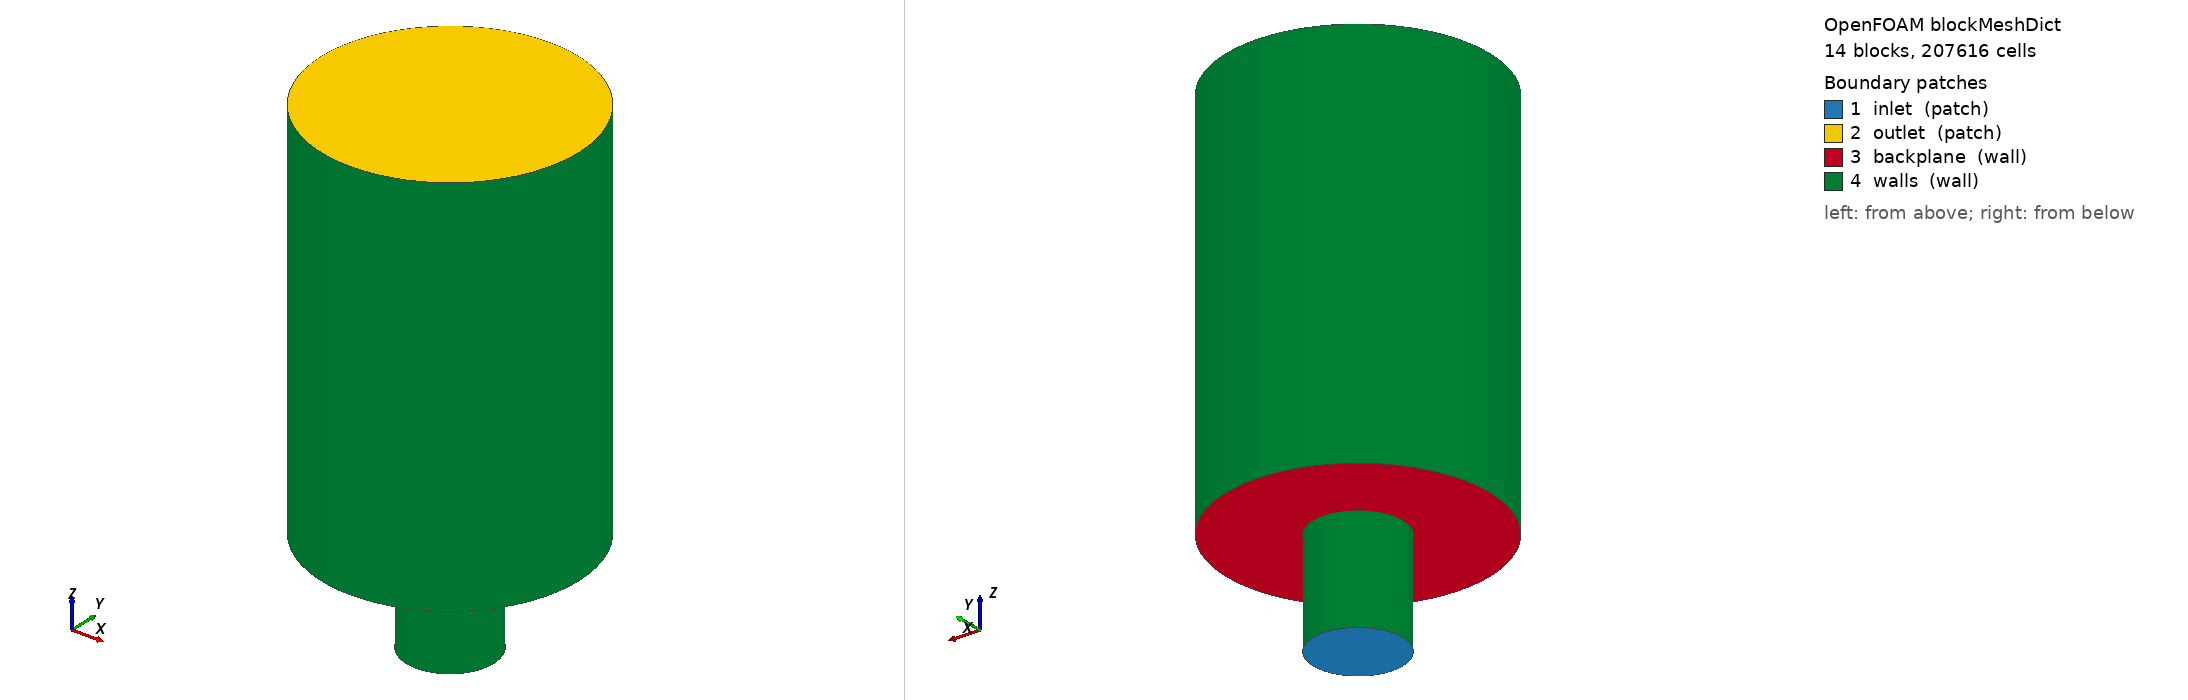

OpenFOAM case: the mesh blockMesh builds from blockMeshDict, 14 block(s), 207616 cells. Boundary patches (legend numbers): 1 inlet (patch), 2 outlet (patch), 3 backplane (wall), 4 walls (wall). Left view from above one corner, right view from below the opposite corner. Boundary conditions: 2 field file(s) under 0/ or 0.orig/; 4 of 4 drawn patches have an entry in a shipped field file.

=== system/blockMeshDict ===
/*--------------------------------*- C++ -*----------------------------------*\
| =========                 |                                                 |
| \\      /  F ield         | OpenFOAM: The Open Source CFD Toolbox           |
|  \\    /   O peration     | Version:  v2412                                 |
|   \\  /    A nd           | Website:  www.openfoam.com                      |
|    \\/     M anipulation  |                                                 |
\*---------------------------------------------------------------------------*/
FoamFile
{
    version     2.0;
    format      ascii;
    class       dictionary;
    object      blockMeshDict;
}
// * * * * * * * * * * * * * * * * * * * * * * * * * * * * * * * * * * * * * //

// Generated by utilities/cylindricalBurnerBlockMesh.py from
//     tutorials/DLBFoam-Hydrogen-Tutorials/geometry/AHEAD.json
// Do not edit by hand -- edit the geometry file and regenerate.
//
// 207,616 cells: butterfly (O-grid) topology, all hexahedra, no cell on the
// axis with a degenerate face.

scale   1;


vertices
(
    ( 0.00601040764 0.00601040764 -0.04 ) //   0  z0 r0 q0
    ( -0.00601040764 0.00601040764 -0.04 ) //   1  z0 r0 q1
    ( -0.00601040764 -0.00601040764 -0.04 ) //   2  z0 r0 q2
    ( 0.00601040764 -0.00601040764 -0.04 ) //   3  z0 r0 q3
    ( 0.01202081528 0.01202081528 -0.04 ) //   4  z0 r1 q0
    ( -0.01202081528 0.01202081528 -0.04 ) //   5  z0 r1 q1
    ( -0.01202081528 -0.01202081528 -0.04 ) //   6  z0 r1 q2
    ( 0.01202081528 -0.01202081528 -0.04 ) //   7  z0 r1 q3
    ( 0.03535533906 0.03535533906 -0.04 ) //   8  z0 r2 q0
    ( -0.03535533906 0.03535533906 -0.04 ) //   9  z0 r2 q1
    ( -0.03535533906 -0.03535533906 -0.04 ) //  10  z0 r2 q2
    ( 0.03535533906 -0.03535533906 -0.04 ) //  11  z0 r2 q3
    ( 0.00601040764 0.00601040764 0 ) //  12  z1 r0 q0
    ( -0.00601040764 0.00601040764 0 ) //  13  z1 r0 q1
    ( -0.00601040764 -0.00601040764 0 ) //  14  z1 r0 q2
    ( 0.00601040764 -0.00601040764 0 ) //  15  z1 r0 q3
    ( 0.01202081528 0.01202081528 0 ) //  16  z1 r1 q0
    ( -0.01202081528 0.01202081528 0 ) //  17  z1 r1 q1
    ( -0.01202081528 -0.01202081528 0 ) //  18  z1 r1 q2
    ( 0.01202081528 -0.01202081528 0 ) //  19  z1 r1 q3
    ( 0.03535533906 0.03535533906 0 ) //  20  z1 r2 q0
    ( -0.03535533906 0.03535533906 0 ) //  21  z1 r2 q1
    ( -0.03535533906 -0.03535533906 0 ) //  22  z1 r2 q2
    ( 0.03535533906 -0.03535533906 0 ) //  23  z1 r2 q3
    ( 0.00601040764 0.00601040764 0.15 ) //  24  z2 r0 q0
    ( -0.00601040764 0.00601040764 0.15 ) //  25  z2 r0 q1
    ( -0.00601040764 -0.00601040764 0.15 ) //  26  z2 r0 q2
    ( 0.00601040764 -0.00601040764 0.15 ) //  27  z2 r0 q3
    ( 0.01202081528 0.01202081528 0.15 ) //  28  z2 r1 q0
    ( -0.01202081528 0.01202081528 0.15 ) //  29  z2 r1 q1
    ( -0.01202081528 -0.01202081528 0.15 ) //  30  z2 r1 q2
    ( 0.01202081528 -0.01202081528 0.15 ) //  31  z2 r1 q3
    ( 0.03535533906 0.03535533906 0.15 ) //  32  z2 r2 q0
    ( -0.03535533906 0.03535533906 0.15 ) //  33  z2 r2 q1
    ( -0.03535533906 -0.03535533906 0.15 ) //  34  z2 r2 q2
    ( 0.03535533906 -0.03535533906 0.15 ) //  35  z2 r2 q3
);

blocks
(
    // segment 0: z -0.04 -> 0, 1 ring(s)
    hex (0 1 2 3 12 13 14 15) (16 16 32) simpleGrading (1 1 1)
    hex (0 4 5 1 12 16 17 13) (8 16 32) simpleGrading (1 1 1)
    hex (1 5 6 2 13 17 18 14) (8 16 32) simpleGrading (1 1 1)
    hex (2 6 7 3 14 18 19 15) (8 16 32) simpleGrading (1 1 1)
    hex (3 7 4 0 15 19 16 12) (8 16 32) simpleGrading (1 1 1)
    // segment 1: z 0 -> 0.15, 2 ring(s)
    hex (12 13 14 15 24 25 26 27) (16 16 110) simpleGrading (1 1 1)
    hex (12 16 17 13 24 28 29 25) (8 16 110) simpleGrading (1 1 1)
    hex (13 17 18 14 25 29 30 26) (8 16 110) simpleGrading (1 1 1)
    hex (14 18 19 15 26 30 31 27) (8 16 110) simpleGrading (1 1 1)
    hex (15 19 16 12 27 31 28 24) (8 16 110) simpleGrading (1 1 1)
    hex (16 20 21 17 28 32 33 29) (14 16 110) simpleGrading (3 1 1)
    hex (17 21 22 18 29 33 34 30) (14 16 110) simpleGrading (3 1 1)
    hex (18 22 23 19 30 34 35 31) (14 16 110) simpleGrading (3 1 1)
    hex (19 23 20 16 31 35 32 28) (14 16 110) simpleGrading (3 1 1)
);

edges
(
    arc 4 5 ( 1.040949779e-18 0.017 -0.04 )
    arc 5 6 ( -0.017 2.081899559e-18 -0.04 )
    arc 6 7 ( -3.122849338e-18 -0.017 -0.04 )
    arc 7 4 ( 0.017 -4.163799117e-18 -0.04 )
    arc 16 17 ( 1.040949779e-18 0.017 0 )
    arc 17 18 ( -0.017 2.081899559e-18 0 )
    arc 18 19 ( -3.122849338e-18 -0.017 0 )
    arc 19 16 ( 0.017 -4.163799117e-18 0 )
    arc 20 21 ( 3.061616998e-18 0.05 0 )
    arc 21 22 ( -0.05 6.123233996e-18 0 )
    arc 22 23 ( -9.184850994e-18 -0.05 0 )
    arc 23 20 ( 0.05 -1.224646799e-17 0 )
    arc 28 29 ( 1.040949779e-18 0.017 0.15 )
    arc 29 30 ( -0.017 2.081899559e-18 0.15 )
    arc 30 31 ( -3.122849338e-18 -0.017 0.15 )
    arc 31 28 ( 0.017 -4.163799117e-18 0.15 )
    arc 32 33 ( 3.061616998e-18 0.05 0.15 )
    arc 33 34 ( -0.05 6.123233996e-18 0.15 )
    arc 34 35 ( -9.184850994e-18 -0.05 0.15 )
    arc 35 32 ( 0.05 -1.224646799e-17 0.15 )
);

boundary
(
    inlet
    {
        type patch;
        faces
        (
            (0 3 2 1)
            (0 1 5 4)
            (1 2 6 5)
            (2 3 7 6)
            (3 0 4 7)
        );
    }
    outlet
    {
        type patch;
        faces
        (
            (24 25 26 27)
            (24 28 29 25)
            (25 29 30 26)
            (26 30 31 27)
            (27 31 28 24)
            (28 32 33 29)
            (29 33 34 30)
            (30 34 35 31)
            (31 35 32 28)
        );
    }
    backplane
    {
        type wall;
        faces
        (
            (16 17 21 20)
            (17 18 22 21)
            (18 19 23 22)
            (19 16 20 23)
        );
    }
    walls
    {
        type wall;
        faces
        (
            (4 5 17 16)
            (5 6 18 17)
            (6 7 19 18)
            (7 4 16 19)
            (20 21 33 32)
            (21 22 34 33)
            (22 23 35 34)
            (23 20 32 35)
        );
    }
);

mergePatchPairs
(
);

// ************************************************************************* //


=== 0.orig/U ===
/*--------------------------------*- C++ -*----------------------------------*\
| =========                 |                                                 |
| \\      /  F ield         | OpenFOAM: The Open Source CFD Toolbox           |
|  \\    /   O peration     | Version:  v2412                                 |
|   \\  /    A nd           | Website:  www.openfoam.com                      |
|    \\/     M anipulation  |                                                 |
\*---------------------------------------------------------------------------*/
FoamFile
{
    version     2.0;
    format      ascii;
    class       volVectorField;
    location    "0";
    object      U;
}
// * * * * * * * * * * * * * * * * * * * * * * * * * * * * * * * * * * * * * //

// The injector is not resolved -- see ../../geometry/AHEAD.json. The whole of
// it is represented here: a swirled, premixed stream entering the bottom of
// the mixing tube.
dimensions      [0 1 -1 0 0 0 0];

internalField   uniform (0 0 0);

boundaryField
{
    inlet
    {
        type            swirlFlowRateInletVelocity;
        origin          (0 0 0);
        axis            (0 0 1);
        flowRate        constant 0.036317;
        rpm             constant 31455;
        value           uniform (0 0 40);
    }

    outlet
    {
        type            pressureInletOutletVelocity;
        value           uniform (0 0 0);
    }

    "(walls|backplane)"
    {
        type            noSlip;
    }

}

// ************************************************************************* //


=== 0.orig/alphat ===
/*--------------------------------*- C++ -*----------------------------------*\
| =========                 |                                                 |
| \\      /  F ield         | OpenFOAM: The Open Source CFD Toolbox           |
|  \\    /   O peration     | Version:  v2412                                 |
|   \\  /    A nd           | Website:  www.openfoam.com                      |
|    \\/     M anipulation  |                                                 |
\*---------------------------------------------------------------------------*/
FoamFile
{
    version     2.0;
    format      ascii;
    class       volScalarField;
    location    "0";
    object      alphat;
}
// * * * * * * * * * * * * * * * * * * * * * * * * * * * * * * * * * * * * * //

// Turbulent thermal diffusivity. Prt = 0.85, the value the upstream case
// states for this burner.
dimensions      [1 -1 -1 0 0 0 0];

internalField   uniform 0;

boundaryField
{
    inlet
    {
        type            calculated;
        value           uniform 0;
    }

    outlet
    {
        type            calculated;
        value           uniform 0;
    }

    "(walls|backplane)"
    {
        type            compressible::alphatWallFunction;
        Prt             0.85;
        value           uniform 0;
    }

}

// ************************************************************************* //
